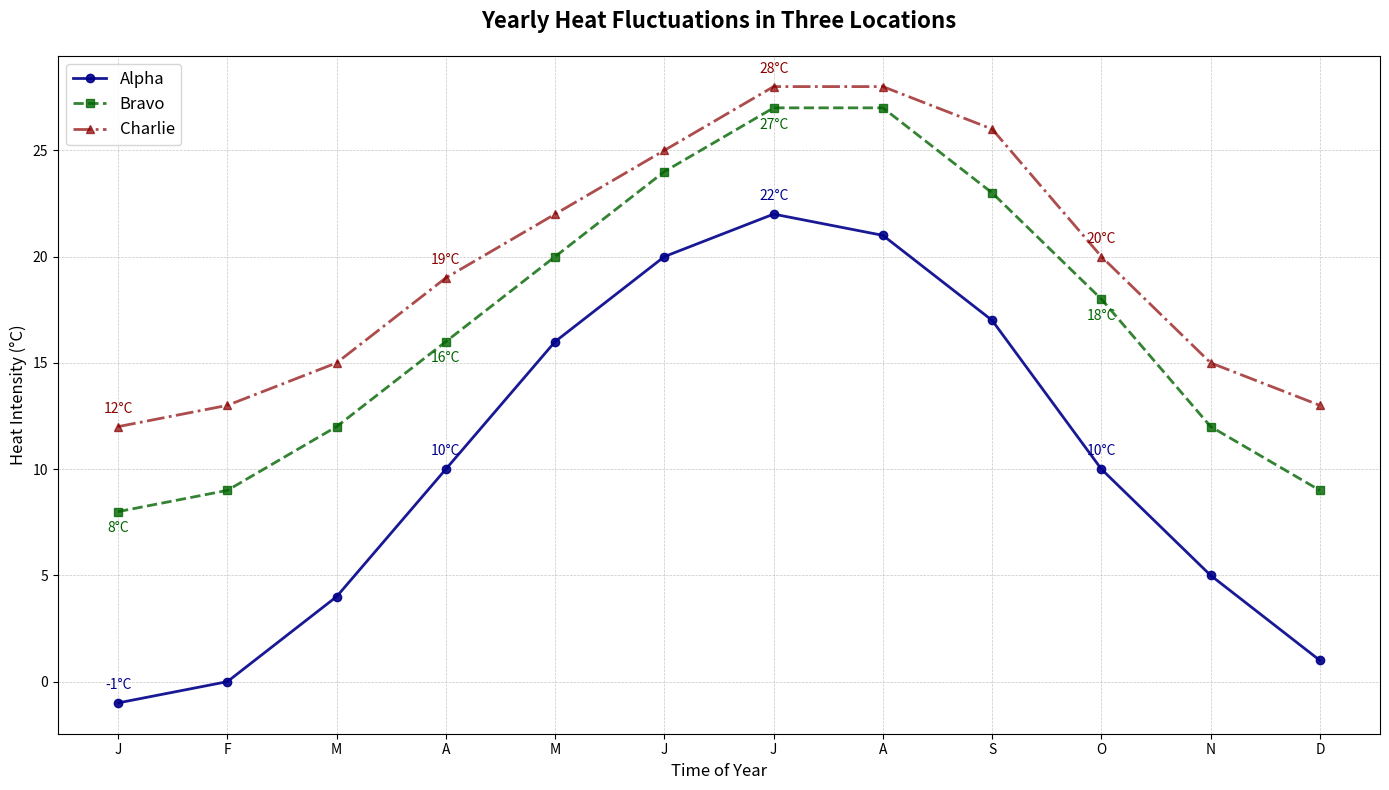

The script that saved this image:
import matplotlib.pyplot as plt
import numpy as np

months = np.arange(1, 13)
city1_temps = [-1, 0, 4, 10, 16, 20, 22, 21, 17, 10, 5, 1]
city2_temps = [8, 9, 12, 16, 20, 24, 27, 27, 23, 18, 12, 9]
city3_temps = [12, 13, 15, 19, 22, 25, 28, 28, 26, 20, 15, 13]

fig, ax = plt.subplots(figsize=(14, 8))

ax.plot(months, city1_temps, marker='o', linestyle='-', color='darkblue', linewidth=2, label='Alpha', alpha=0.9)
ax.plot(months, city2_temps, marker='s', linestyle='--', color='darkgreen', linewidth=2, label='Bravo', alpha=0.8)
ax.plot(months, city3_temps, marker='^', linestyle='-.', color='darkred', linewidth=2, label='Charlie', alpha=0.7)

for i, temp in enumerate(city1_temps):
    if i % 3 == 0:
        ax.annotate(f'{temp}°C', (months[i], temp), textcoords="offset points", xytext=(0, 10),
                    ha='center', fontsize=10, color='darkblue')
        
for i, temp in enumerate(city2_temps):
    if i % 3 == 0:
        ax.annotate(f'{temp}°C', (months[i], temp), textcoords="offset points", xytext=(0, -15),
                    ha='center', fontsize=10, color='darkgreen')
        
for i, temp in enumerate(city3_temps):
    if i % 3 == 0:
        ax.annotate(f'{temp}°C', (months[i], temp), textcoords="offset points", xytext=(0, 10),
                    ha='center', fontsize=10, color='darkred')

plt.title('Yearly Heat Fluctuations in Three Locations', fontsize=16, fontweight='bold', pad=20)
plt.xlabel('Time of Year', fontsize=12)
plt.ylabel('Heat Intensity (°C)', fontsize=12)

plt.xticks(months, ['J', 'F', 'M', 'A', 'M', 'J', 'J', 'A', 'S', 'O', 'N', 'D'])

plt.grid(True, linestyle='--', linewidth=0.5, alpha=0.7)

plt.legend(loc='upper left', fontsize=12)

plt.tight_layout()

plt.show()
